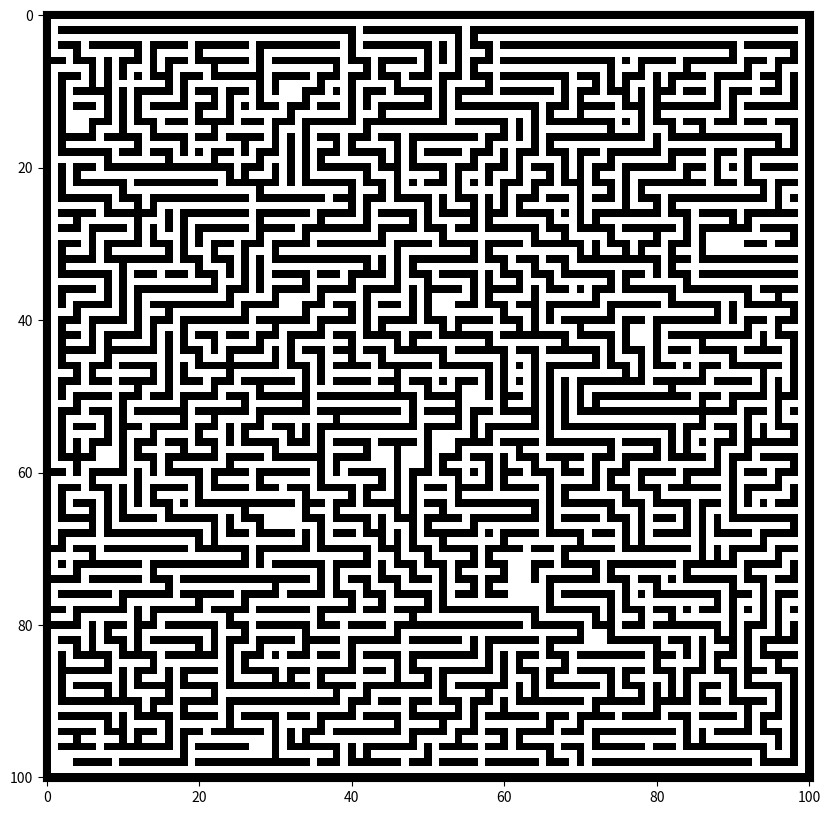

This figure's Python source:
import numpy
from numpy.random import randint
import matplotlib.pyplot as pyplot
from matplotlib.cm import binary

# WIKI CODE PLACEHOLDER
def maze(width=81, height=51, complexity=.75, density=.75):
    # Only odd shapes
    shape = ((height // 2) * 2 + 1, (width // 2) * 2 + 1)
    # Adjust complexity and density relative to maze size
    complexity = int(complexity * (5 * (shape[0] + shape[1]))) # number of components
    density    = int(density * ((shape[0] // 2) * (shape[1] // 2))) # size of components
    # Build actual maze
    Z = numpy.zeros(shape, dtype=bool)
    # Fill borders
    Z[0, :] = Z[-1, :] = 1
    Z[:, 0] = Z[:, -1] = 1
    # Make aisles
    for _ in range(density):
        x, y = randint(0, shape[1] // 2) * 2, randint(0, shape[0] // 2) * 2 # pick a random position
        Z[y, x] = 1
        for _ in range(complexity):
            neighbours = []
            if x > 1:             neighbours.append((y, x - 2))
            if x < shape[1] - 2:  neighbours.append((y, x + 2))
            if y > 1:             neighbours.append((y - 2, x))
            if y < shape[0] - 2:  neighbours.append((y + 2, x))
            if len(neighbours):
                y_,x_ = neighbours[randint(0, len(neighbours) - 1)]
                if Z[y_, x_] == 0:
                    Z[y_, x_] = 1
                    Z[y_ + (y - y_) // 2, x_ + (x - x_) // 2] = 1
                    x, y = x_, y_
    return Z

pyplot.figure(figsize=(10, 10))
pyplot.imshow(maze(100, 100), cmap=binary, interpolation='nearest')
pyplot.show()